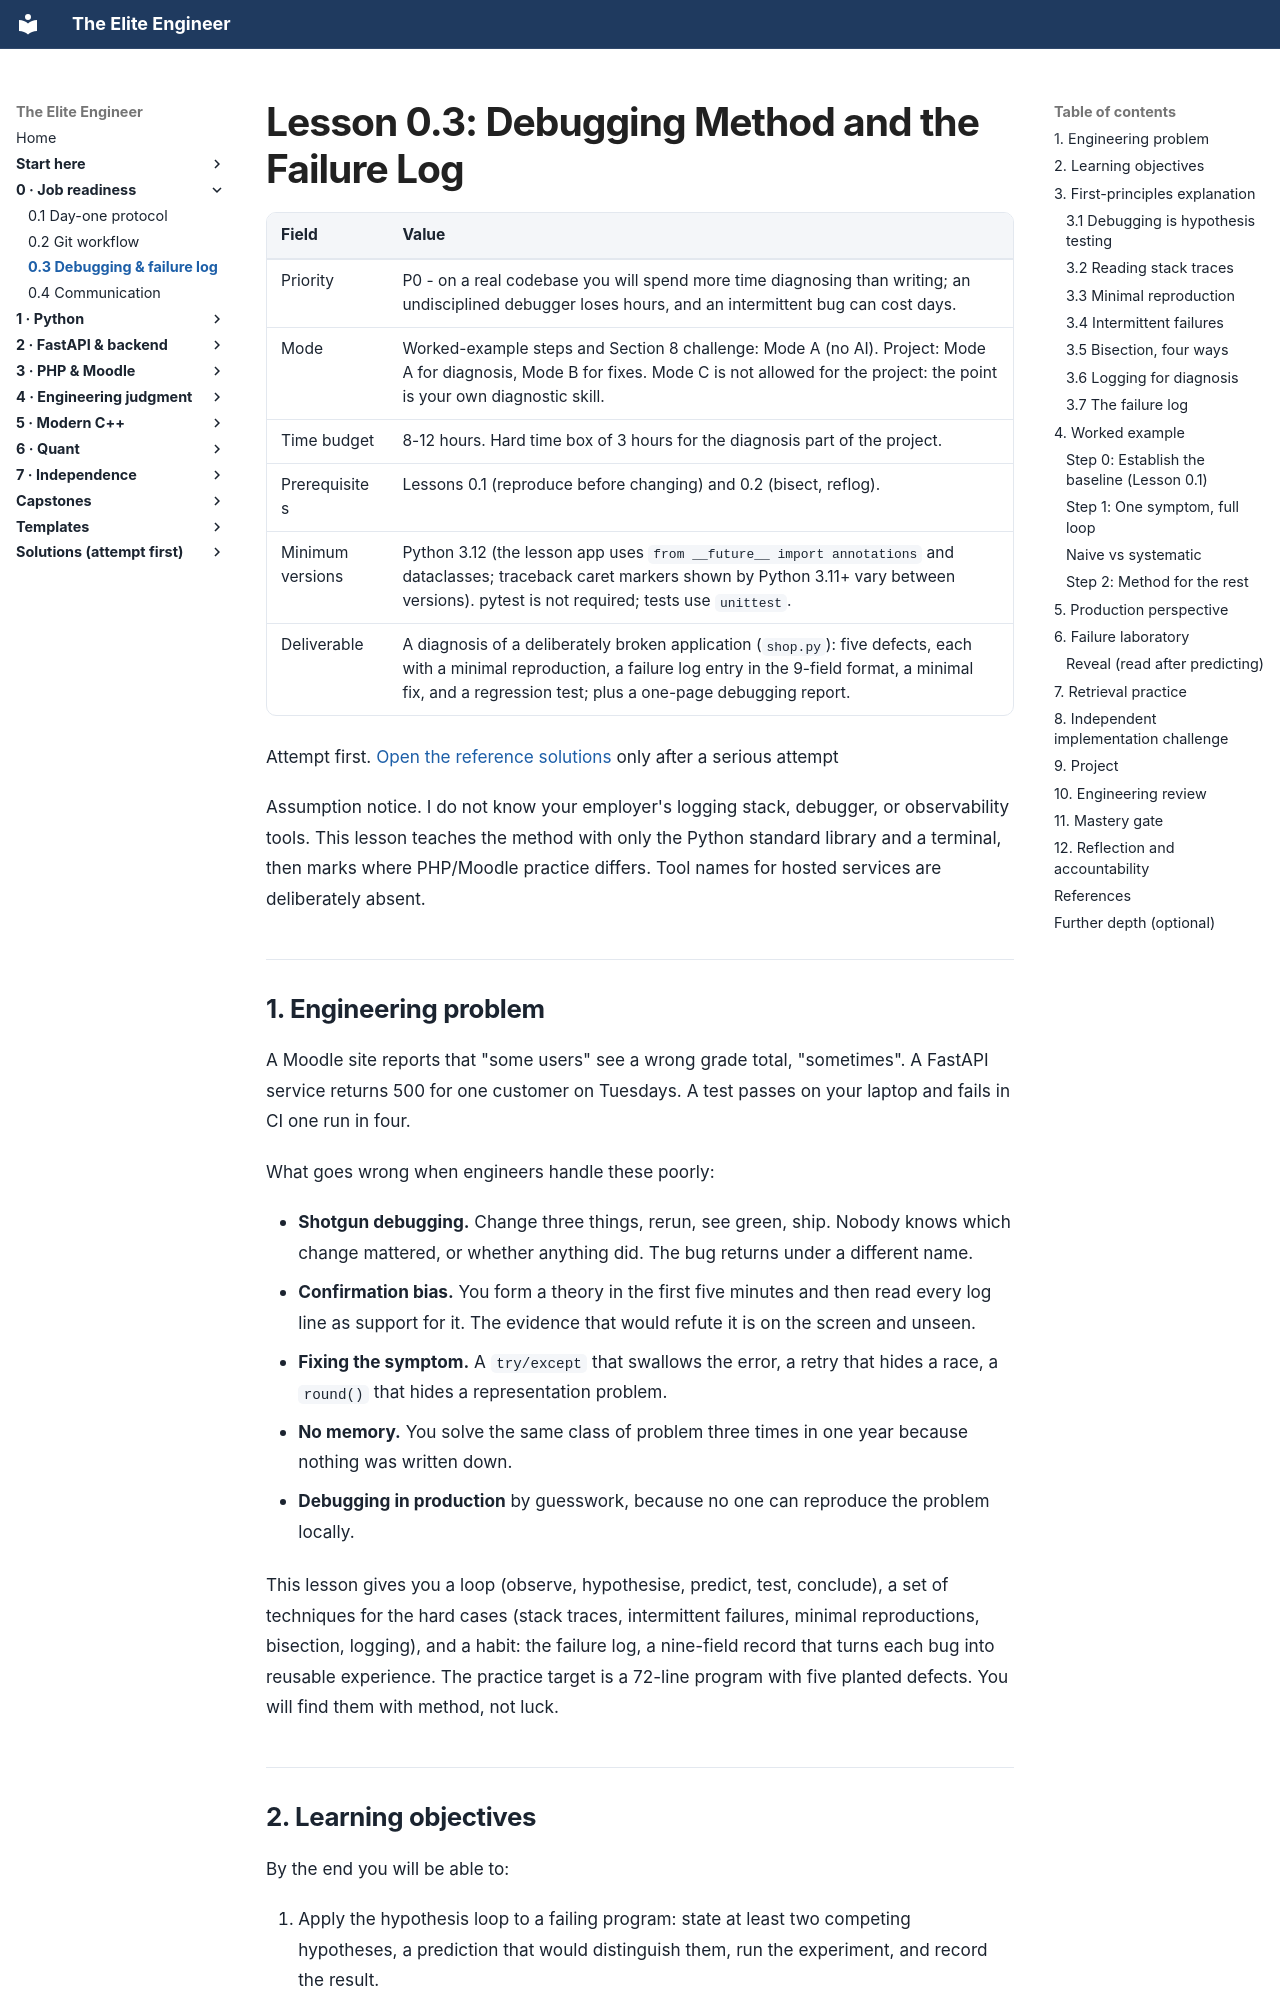

repository: Frank5ive/elite-engineer · page: 01-vol0-job-readiness/0.3-debugging-and-failure-log/index.html · generator: mkdocs

# Lesson 0.3: Debugging Method and the Failure Log

| Field | Value |
|---|---|
| Priority | P0 - on a real codebase you will spend more time diagnosing than writing; an undisciplined debugger loses hours, and an intermittent bug can cost days. |
| Mode | Worked-example steps and Section 8 challenge: Mode A (no AI). Project: Mode A for diagnosis, Mode B for fixes. Mode C is not allowed for the project: the point is your own diagnostic skill. |
| Time budget | 8-12 hours. Hard time box of 3 hours for the diagnosis part of the project. |
| Prerequisites | Lessons 0.1 (reproduce before changing) and 0.2 (bisect, reflog). |
| Minimum versions | Python 3.12 (the lesson app uses `from __future__ import annotations` and dataclasses; traceback caret markers shown by Python 3.11+ vary between versions). pytest is not required; tests use `unittest`. |
| Deliverable | A diagnosis of a deliberately broken application (`shop.py`): five defects, each with a minimal reproduction, a failure log entry in the 9-field format, a minimal fix, and a regression test; plus a one-page debugging report. |

Attempt first. [Open the reference solutions](../solutions/0.3-debugging-and-failure-log-solutions.md) only after a serious attempt

Assumption notice. I do not know your employer's logging stack, debugger, or observability tools. This lesson teaches the method with only the Python standard library and a terminal, then marks where PHP/Moodle practice differs. Tool names for hosted services are deliberately absent.

---

## 1. Engineering problem

A Moodle site reports that "some users" see a wrong grade total, "sometimes". A FastAPI service returns 500 for one customer on Tuesdays. A test passes on your laptop and fails in CI one run in four.

What goes wrong when engineers handle these poorly:

- **Shotgun debugging.** Change three things, rerun, see green, ship. Nobody knows which change mattered, or whether anything did. The bug returns under a different name.
- **Confirmation bias.** You form a theory in the first five minutes and then read every log line as support for it. The evidence that would refute it is on the screen and unseen.
- **Fixing the symptom.** A `try/except` that swallows the error, a retry that hides a race, a `round()` that hides a representation problem.
- **No memory.** You solve the same class of problem three times in one year because nothing was written down.
- **Debugging in production** by guesswork, because no one can reproduce the problem locally.

This lesson gives you a loop (observe, hypothesise, predict, test, conclude), a set of techniques for the hard cases (stack traces, intermittent failures, minimal reproductions, bisection, logging), and a habit: the failure log, a nine-field record that turns each bug into reusable experience. The practice target is a 72-line program with five planted defects. You will find them with method, not luck.

---
